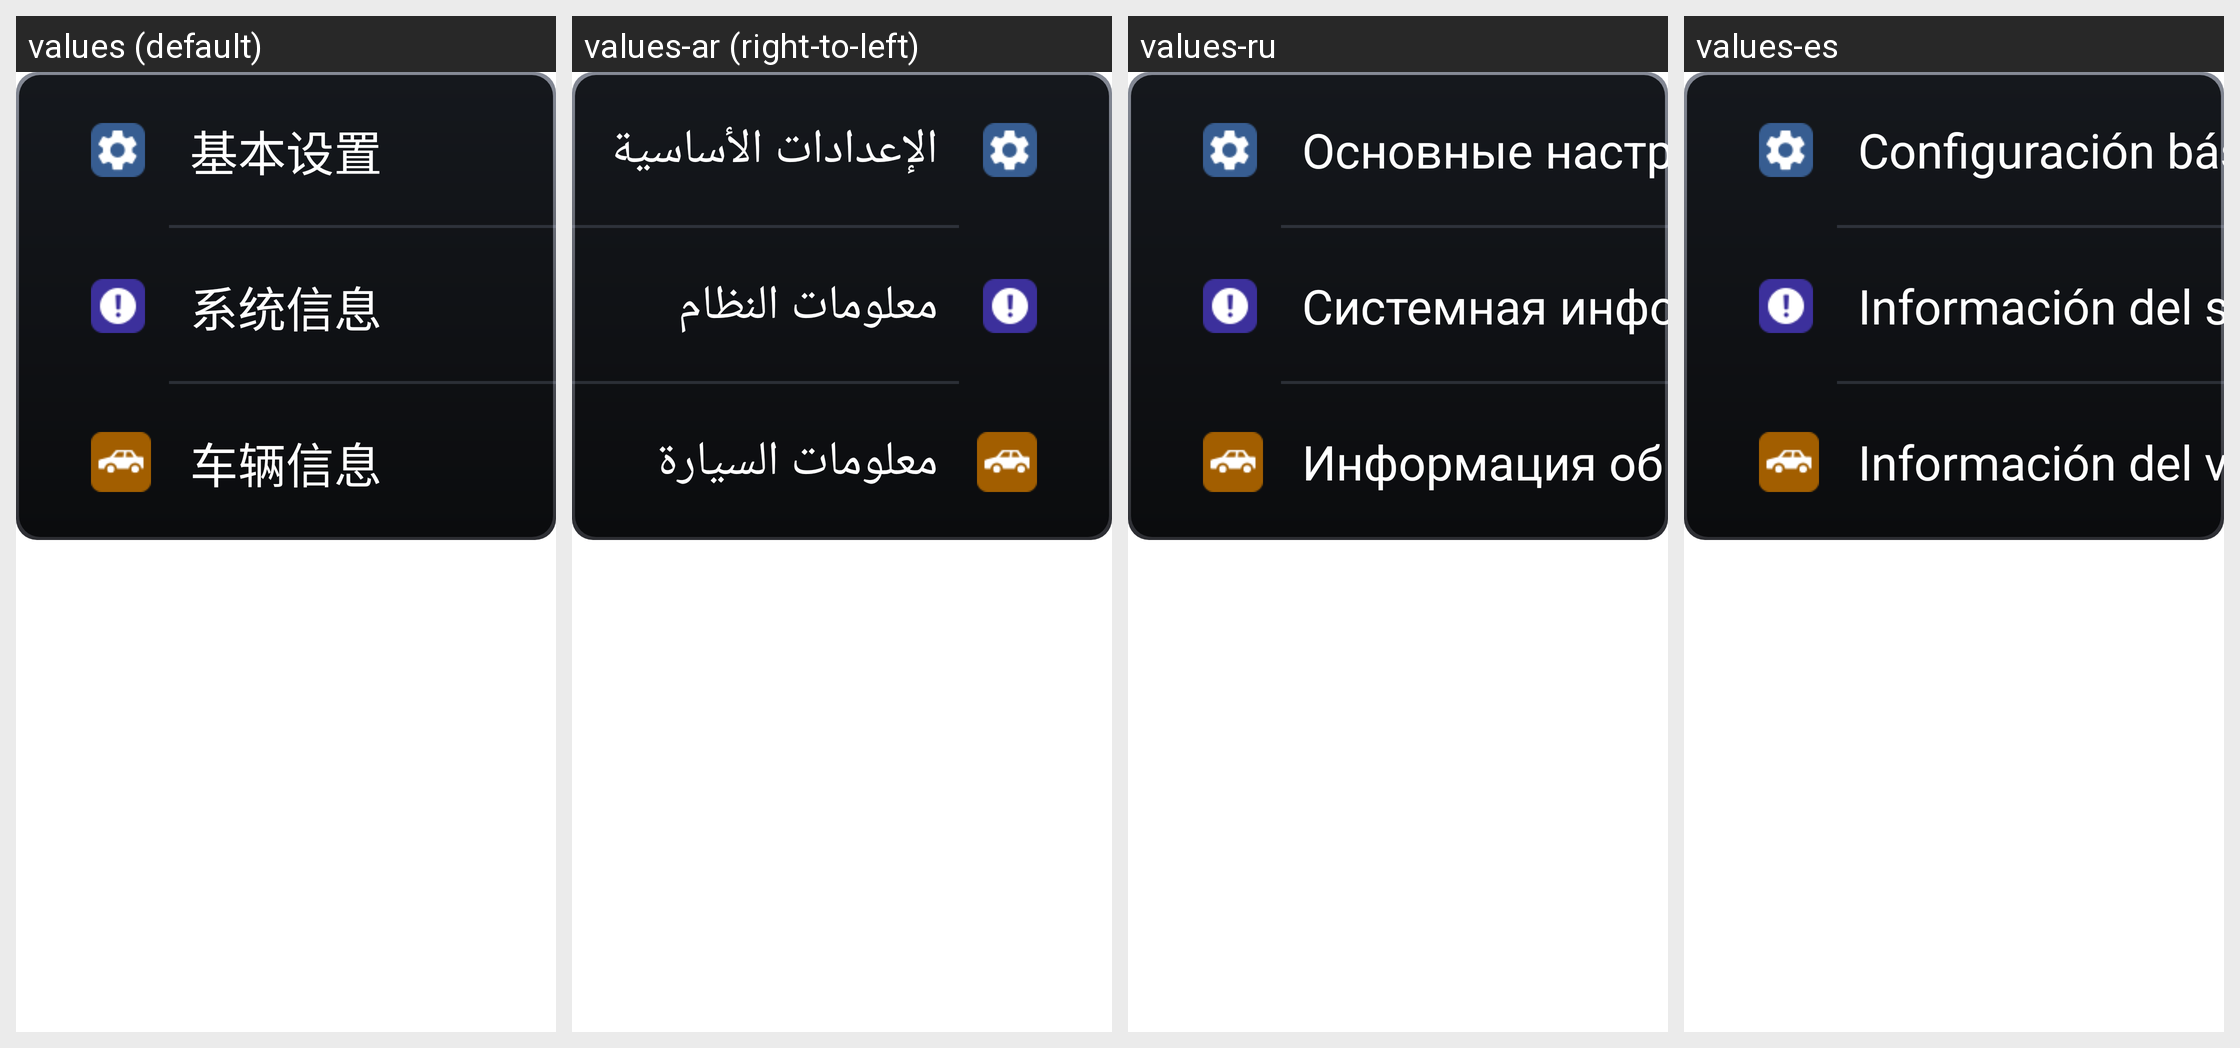

The Android screen above is rendered under several locales of the same app. Produce the string resources it draws, with the default and per-locale values.
Android screen res/layout/fragment_system_main.xml rendered under 4 locales, left to right: values (default), values-ar (right-to-left), values-ru, values-es. Device: Nexus 5 (rendered at 1080×1920; each locale shown at half size, 540×960, under a caption strip naming it); theme Settings2.
Other locales in the repository, not shown: values-en, values-in, values-it.
Strings drawn on this screen, with the default value and each locale's value (text and hints the layout hard-codes, and strings that could not be matched under every locale, appear in the picture but are not listed):

system_basic_title
  values: 基本设置
  values-ar: الإعدادات الأساسية
  values-ru: Основные настройки
  values-es: Configuración básica

system_info_title
  values: 系统信息
  values-ar: معلومات النظام
  values-ru: Системная информация
  values-es: Información del sistema

system_vehicle_info_title
  values: 车辆信息
  values-ar: معلومات السيارة
  values-ru: Информация об устройстве
  values-es: Información del vehículo
